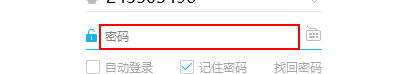
Workflow: 8.3安全保存账号和密码1

Step 1: type a value into the pane (qq.exe)
